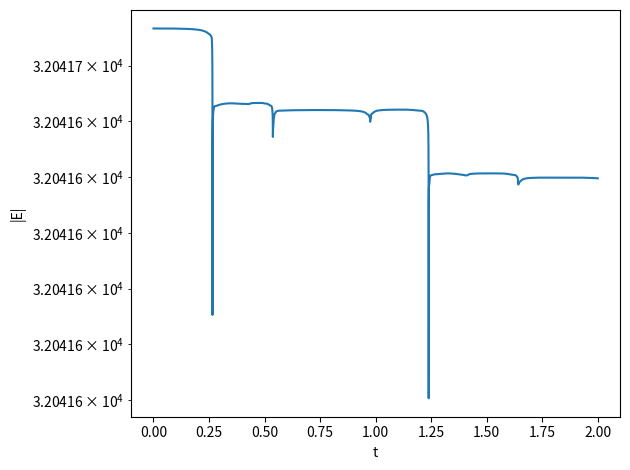

Recreate this plot in Python.
import numpy as np
import matplotlib.pyplot as plt

class State:
    """ a container to hold a single star's position """

    def __init__(self, x, y, u, v):

        self.x = x
        self.y = y
        self.u = u
        self.v = v

    def __add__(self, other):
        return State(self.x + other.x, self.y + other.y,
                     self.u + other.u, self.v + other.v)

    def __sub__(self, other):
        return State(self.x - other.x, self.y - other.y,
                     self.u - other.u, self.v - other.v)

    def __mul__(self, other):
        return State(other * self.x, other * self.y,
                     other * self.u, other * self.v)

    def __rmul__(self, other):
        return self.__mul__(other)

    def __str__(self):
        return f"{self.x:10.6f} {self.y:10.6f} {self.u:10.6f} {self.v:10.6f}"


class ThreeBody:
    """ model the gravitational interaction of three stars """

    def __init__(self, M0, pos0, M1, pos1, M2, pos2, SMALL=1.e-30):
        """ pos is a tuple of x-y coords of the stars """

        self.G = 1  # dimensionless units

        star0 = State(pos0[0], pos0[1], 0.0, 0.0)
        star1 = State(pos1[0], pos1[1], 0.0, 0.0)
        star2 = State(pos2[0], pos2[1], 0.0, 0.0)

        # this history will be stored in a list of tuples, such that
        # stars[n][istar] is star istar and timestep n

        self.stars = [(star0, star1, star2)]

        self.M = np.array([M0, M1, M2])

        self.SMALL = SMALL

        self.time = [0.0]

    def npts(self):
        """ return the number of integration points """
        return len(self.time)

    def center_of_mass(self, n):
        """return the center of mass of the system at time n"""

        Mtot = np.sum(self.M)

        x_cm = 0.0
        y_cm = 0.0

        for mass, star in zip(self.M, self.stars[n]):
            x_cm += mass * star.x
            y_cm += mass * star.y

        x_cm /= Mtot
        y_cm /= Mtot

        return x_cm, y_cm

    def energy(self, n):
        """return the energy of the system at time n """

        # kinetic energy
        KE = [0.5 * self.M[i] * (self.stars[n][i].u**2 +
                                 self.stars[n][i].v**2)
              for i in range(len(self.M))]

        # potential energy -- we need all pairs, but order doesn't matter

        PE = [-self.G * self.M[i] * self.M[j] /
              np.sqrt((self.stars[n][i].x - self.stars[n][j].x)**2 +
                      (self.stars[n][i].y - self.stars[n][j].y)**2)
              for i in range(len(self.M)) for j in range(len(self.M)) if i > j]

        return sum(KE) + sum(PE)

    def rhs(self, star_states):
        """ here, star states is (State, State, ...) """

        ydots = []

        for istar in range(len(self.M)):

            # compute the space derivatives

            dxdt = star_states[istar].u
            dydt = star_states[istar].v

            # compute the velocity derivatives
            dudt = 0.0
            dvdt = 0.0

            for jstar in range(len(self.M)):
                if istar == jstar:
                    continue
                else:
                    dx = star_states[jstar].x - star_states[istar].x
                    dy = star_states[jstar].y - star_states[istar].y

                    r = np.sqrt(dx**2 + dy**2) + self.SMALL

                    dudt += self.G * self.M[jstar] * dx / r**3
                    dvdt += self.G * self.M[jstar] * dy / r**3

            ydots.append(State(dxdt, dydt, dudt, dvdt))

        return ydots


    def single_step(self, state_old, dt):
        """ take a single RK-4 timestep from t to t+dt for the system
        ydot = rhs """

        ydot1 = self.rhs(state_old)

        state_temp = [state_old[istar] + 0.5 * dt * ydot1[istar]
                      for istar in range(len(self.M))]
        ydot2 = self.rhs(state_temp)

        state_temp = [state_old[istar] + 0.5 * dt * ydot2[istar]
                      for istar in range(len(self.M))]
        ydot3 = self.rhs(state_temp)

        state_temp = [state_old[istar] + dt * ydot3[istar]
                      for istar in range(len(self.M))]
        ydot4 = self.rhs(state_temp)

        state_new = [state_old[istar] + (dt/6.0) * (ydot1[istar] + 2.0*ydot2[istar] +
                                                    2.0*ydot3[istar] + ydot4[istar])
                     for istar in range(len(self.M))]

        return state_new

    def integrate(self, dt, err, tmax):
        """ integrate the equations of motion using 4th order R-K
            method with an adaptive stepsize, to try to achieve the
            relative error err.  dt here is the initial timestep

            if err < 0, then we don't do adaptive stepping, but rather
            we always walk at the input dt
            """

        # safety parameters
        S1 = 0.9
        S2 = 4.0

        # initial conditions
        t = 0.0

        # start with the old timestep
        dt_new = dt

        n_reset = 0

        while t < tmax:

            state_old = self.stars[-1]

            # adaptive stepping iteration loop -- keep trying to take
            # a step until we achieve our desired error
            rel_error = 1.e10

            n_try = 0
            while rel_error > err:
                dt = dt_new
                if t + dt > tmax:
                    dt = tmax-t

                # take 2 half steps
                state_tmp = self.single_step(state_old, 0.5*dt)
                state_new = self.single_step(state_tmp, 0.5*dt)

                # now take just a single step to cover dt
                state_single = self.single_step(state_old, dt)

                # state_new should be more accurate than state_single,
                # since it used smaller steps.

                # estimate the relative error now
                pos_err = max([max(abs((state_new[istar].x - state_single[istar].x) / state_single[istar].x),
                                   abs((state_new[istar].y - state_single[istar].y) / state_single[istar].y))
                               for istar in range(len(self.M))])

                vel_err = max([max((abs(state_new[istar].u - state_single[istar].u) / state_single[istar].u),
                                   (abs(state_new[istar].v - state_single[istar].v) / state_single[istar].v))
                               for istar in range(len(self.M))])

                rel_error = max(pos_err, vel_err)

                # adaptive timestep algorithm from Garcia (Eqs. 3.30
                # and 3.31)
                dt_est = dt * abs(err / rel_error)**0.2
                dt_new = min(max(S1*dt_est, dt/S2), S2*dt)

                n_try += 1

            if n_try > 1:
                # n_try = 1 if we took only a single try at the step
                n_reset += (n_try-1)

            # successful step
            t += dt

            # set for the next step
            self.time.append(t)
            self.stars.append(state_new)


if __name__ == "__main__":

    tb = ThreeBody(150., (3, 1),
                   200., (-1, -2),
                   250., (-1, 1))

    tb.integrate(0.05, 1.e-8, 2.0)

    print(f"number of steps: {tb.npts()}")

    fig = plt.figure()
    ax = fig.add_subplot()

    for istar in range(len(tb.M)):
        x = [star[istar].x for star in tb.stars]
        y = [star[istar].y for star in tb.stars]

        ax.plot(x, y)
        ax.scatter([x[0]], [y[0]], marker="x")

    fig.savefig("three_body.png")

    plt.close(fig)

    fig = plt.figure()
    ax = fig.add_subplot()

    t = tb.time
    x_cm = []
    y_cm = []
    for n in range(tb.npts()):
        _xcm, _ycm = tb.center_of_mass(n)
        x_cm.append(_xcm)
        y_cm.append(_ycm)

    ax.plot(t, x_cm, label="x center of mass")
    ax.plot(t, y_cm, label="y center of mass")

    fig.savefig("center_of_mass.png")

    plt.close(fig)

    # timestep plot

    t = np.asarray(t)
    dt = t[1:] - t[:-1]
    ts = 0.5 * (t[1:] + t[:-1])

    fig = plt.figure()
    ax = fig.add_subplot()

    ax.plot(ts, dt)
    ax.set_yscale("log")

    ax.set_xlabel("t")
    ax.set_ylabel("dt")

    fig.savefig("three_body_dts.png")

    plt.close(fig)

    # energy

    fig = plt.figure()
    ax = fig.add_subplot()

    E = []
    for n in range(tb.npts()):
        E.append(tb.energy(n))

    ax.plot(t, np.abs(E))

    ax.set_yscale("log")

    ax.set_xlabel("t")
    ax.set_ylabel("|E|")

    fig.tight_layout()
    fig.savefig("three_body_energy.png")
